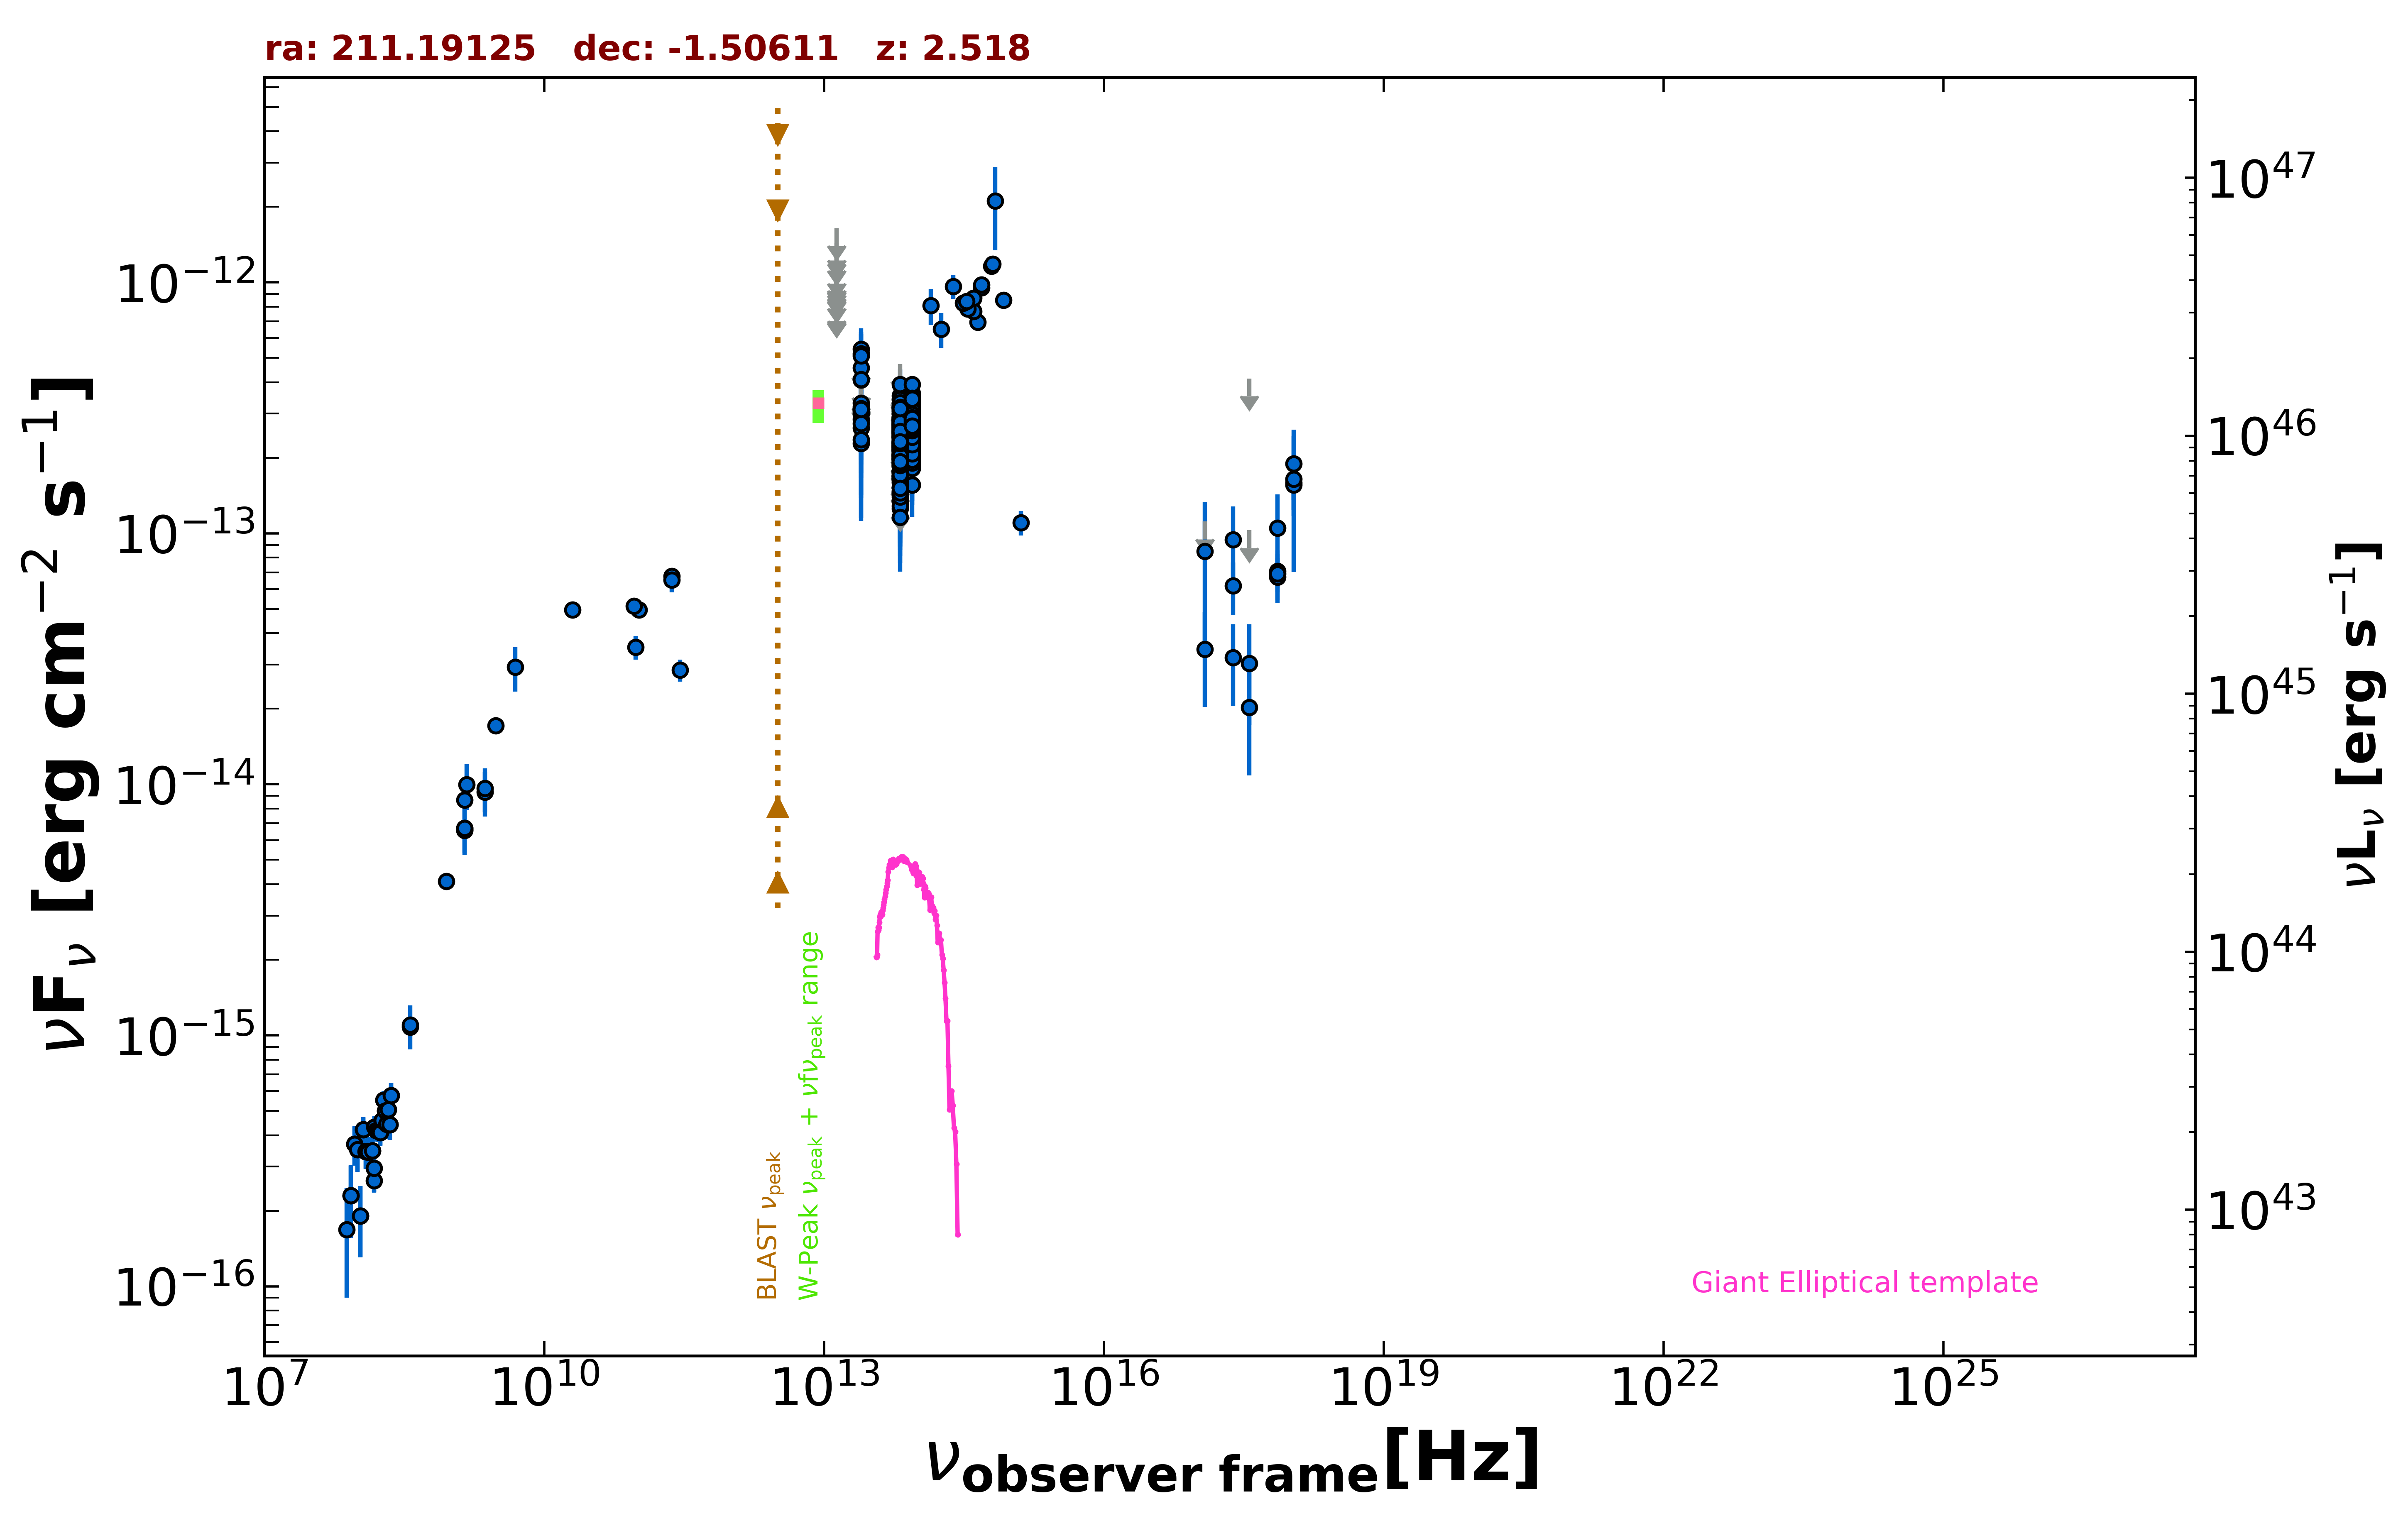

Source data for this figure (header and first rows):
freq., flux, err_flux, MJD_start, MJD_end, flag, catalog, reference
1.400e+09, 6.697e-15, 2.000e-18, 55000, 55000, , FIRST, White et al. 1997  ApJ  475 479
1.400e+09, 6.572e-15, 1.975e-16, 55000, 55000, , NVSS, Condon et al. 1998  AJ  115  1693
8.870e+08, 4.107e-15, 2.920e-16, 55000, 55000, , RACS, Hale et al. 2021  PASA  38  e058
3.000e+09, 1.712e-14, 4.000e-17, 55000, 55000, , VLASSQL, Gordon et al. 2021  ApJS  255  30
2.418e+17, 3.195e-14, 1.146e-14, 56803, 58828, , 1OUSX, Giommi et al. in preparation
3.627e+17, 2.025e-14, 9.390e-15, 56803, 58828, , 1OUSX, Giommi et al. in preparation
7.253e+17, 7.056e-14, 1.228e-14, 56803, 58828, , 1OUSX, Giommi et al. in preparation
1.088e+18, 1.592e-13, 3.530e-14, 56803, 58828, , 1OUSX, Giommi et al. in preparation
7.253e+17, 6.690e-14, 1.256e-14, 55000, 55000, , 2SXPS, Evans et al. 2020  ApJS  247  54
1.209e+17, 3.451e-14, 1.419e-14, 55000, 55000, , 2SXPS, Evans et al. 2020  ApJS  247  54
3.627e+17, 3.033e-14, 1.306e-14, 55000, 55000, , 2SXPS, Evans et al. 2020  ApJS  247  54
1.088e+18, 1.560e-13, 3.850e-14, 55000, 55000, , 2SXPS, Evans et al. 2020  ApJS  247  54
1.500e+08, 2.635e-16, 2.700e-17, 55000, 55000, , TGSS150, Intema et al. 2017  A&A  598  A781
2.000e+10, 4.960e-14, 2.400e-15, 55000, 55000, , AT20G, Murphy et al. 2010  MNRAS  402  2403
1.400e+09, 8.680e-15, 0.000e+00, 55000, 55000, , NORTH20, White and Becker  1992  ApJS  79  331
3.650e+08, 1.080e-15, 0.000e+00, 55000, 55000, , NORTH20, White and Becker  1992  ApJS  79  331
2.850e+11, 2.850e-14, 2.850e-15, 57174, 57174, , ALMA, Bonato et al. 2019  MNRAS  485  1188
9.506e+10, 3.517e-14, 3.800e-15, 57174, 57174, , ALMA, Bonato et al. 2019  MNRAS  485  1188
2.330e+11, 6.757e-14, 4.660e-15, 57859, 57859, , ALMA, Bonato et al. 2019  MNRAS  485  1188
2.330e+11, 6.524e-14, 6.990e-15, 58224, 58224, , ALMA, Bonato et al. 2019  MNRAS  485  1188
1.035e+11, 4.968e-14, 2.070e-15, 58225, 58225, , ALMA, Bonato et al. 2019  MNRAS  485  1188
9.150e+10, 5.124e-14, 2.745e-15, 58225, 58225, , ALMA, Bonato et al. 2019  MNRAS  485  1188
1.389e+14, 8.087e-13, 1.331e-13, 55000, 55000, , 2MASS, Skrutskie et al. 2006  AJ  131  1163
1.804e+14, 6.512e-13, 1.036e-13, 55000, 55000, , 2MASS, Skrutskie et al. 2006  AJ  131  1163
2.427e+14, 9.647e-13, 1.044e-13, 55000, 55000, , 2MASS, Skrutskie et al. 2006  AJ  131  1163
8.817e+13, 2.819e-13, 2.500e-15, 55000, 55000, , UNWISE, Schlafly et al. 2019  ApJS  240  30
6.517e+13, 2.303e-13, 3.900e-15, 55000, 55000, , UNWISE, Schlafly et al. 2019  ApJS  240  30
8.817e+13, 2.882e-13, 8.500e-15, 55000, 55000, , WISE, Wright et al. 2010  AJ  140  1868
6.517e+13, 2.454e-13, 9.250e-15, 55000, 55000, , WISE, Wright et al. 2010  AJ  140  1868
2.498e+13, 3.124e-13, 2.820e-14, 55000, 55000, , WISE, Wright et al. 2010  AJ  140  1868
1.363e+13, 3.525e-13, 1.085e-13, 55000, 55000, , WISE, Wright et al. 2010  AJ  140  1868
8.817e+13, 1.559e-13, 2.630e-14, 56678, 56678, , NEOWISE, Mainzer et al. 2014  ApJ  792  30
6.517e+13, 2.106e-13, 0.000e+00, 56678, 56678, UL, NEOWISE, Mainzer et al. 2014  ApJ  792  30
8.817e+13, 2.900e-13, 2.490e-14, 56678, 56678, , NEOWISE, Mainzer et al. 2014  ApJ  792  30
6.517e+13, 2.039e-13, 4.295e-14, 56678, 56678, , NEOWISE, Mainzer et al. 2014  ApJ  792  30
8.817e+13, 2.204e-13, 2.505e-14, 56678, 56678, , NEOWISE, Mainzer et al. 2014  ApJ  792  30
6.517e+13, 1.360e-13, 5.017e-14, 56678, 56678, , NEOWISE, Mainzer et al. 2014  ApJ  792  30
8.817e+13, 2.512e-13, 2.875e-14, 56678, 56678, , NEOWISE, Mainzer et al. 2014  ApJ  792  30
6.517e+13, 3.038e-13, 4.240e-14, 56678, 56678, , NEOWISE, Mainzer et al. 2014  ApJ  792  30
8.817e+13, 2.845e-13, 2.650e-14, 56678, 56678, , NEOWISE, Mainzer et al. 2014  ApJ  792  30
6.517e+13, 1.254e-13, 3.628e-14, 56678, 56678, , NEOWISE, Mainzer et al. 2014  ApJ  792  30
8.817e+13, 2.404e-13, 2.930e-14, 56679, 56679, , NEOWISE, Mainzer et al. 2014  ApJ  792  30
6.517e+13, 1.960e-13, 0.000e+00, 56679, 56679, UL, NEOWISE, Mainzer et al. 2014  ApJ  792  30
8.817e+13, 2.190e-13, 3.155e-14, 56678, 56678, , NEOWISE, Mainzer et al. 2014  ApJ  792  30
6.517e+13, 1.446e-13, 4.855e-14, 56678, 56678, , NEOWISE, Mainzer et al. 2014  ApJ  792  30
8.817e+13, 2.619e-13, 2.805e-14, 56678, 56678, , NEOWISE, Mainzer et al. 2014  ApJ  792  30
6.517e+13, 2.271e-13, 5.705e-14, 56678, 56678, , NEOWISE, Mainzer et al. 2014  ApJ  792  30
8.817e+13, 3.004e-13, 2.770e-14, 56678, 56678, , NEOWISE, Mainzer et al. 2014  ApJ  792  30
6.517e+13, 3.544e-13, 5.110e-14, 56678, 56678, , NEOWISE, Mainzer et al. 2014  ApJ  792  30
8.817e+13, 2.482e-13, 2.520e-14, 56678, 56678, , NEOWISE, Mainzer et al. 2014  ApJ  792  30
6.517e+13, 2.267e-13, 3.860e-14, 56678, 56678, , NEOWISE, Mainzer et al. 2014  ApJ  792  30
8.817e+13, 2.573e-13, 2.780e-14, 57576, 57576, , NEOWISE, Mainzer et al. 2014  ApJ  792  30
6.517e+13, 2.328e-13, 4.595e-14, 57576, 57576, , NEOWISE, Mainzer et al. 2014  ApJ  792  30
8.817e+13, 2.677e-13, 3.485e-14, 57576, 57576, , NEOWISE, Mainzer et al. 2014  ApJ  792  30
6.517e+13, 2.120e-13, 3.670e-14, 57576, 57576, , NEOWISE, Mainzer et al. 2014  ApJ  792  30
8.817e+13, 2.675e-13, 2.790e-14, 57576, 57576, , NEOWISE, Mainzer et al. 2014  ApJ  792  30
6.517e+13, 1.429e-13, 4.150e-14, 57576, 57576, , NEOWISE, Mainzer et al. 2014  ApJ  792  30
8.817e+13, 2.604e-13, 2.690e-14, 57576, 57576, , NEOWISE, Mainzer et al. 2014  ApJ  792  30
6.517e+13, 2.830e-13, 3.790e-14, 57576, 57576, , NEOWISE, Mainzer et al. 2014  ApJ  792  30
8.817e+13, 2.954e-13, 2.695e-14, 57576, 57576, , NEOWISE, Mainzer et al. 2014  ApJ  792  30
... 593 more rows
